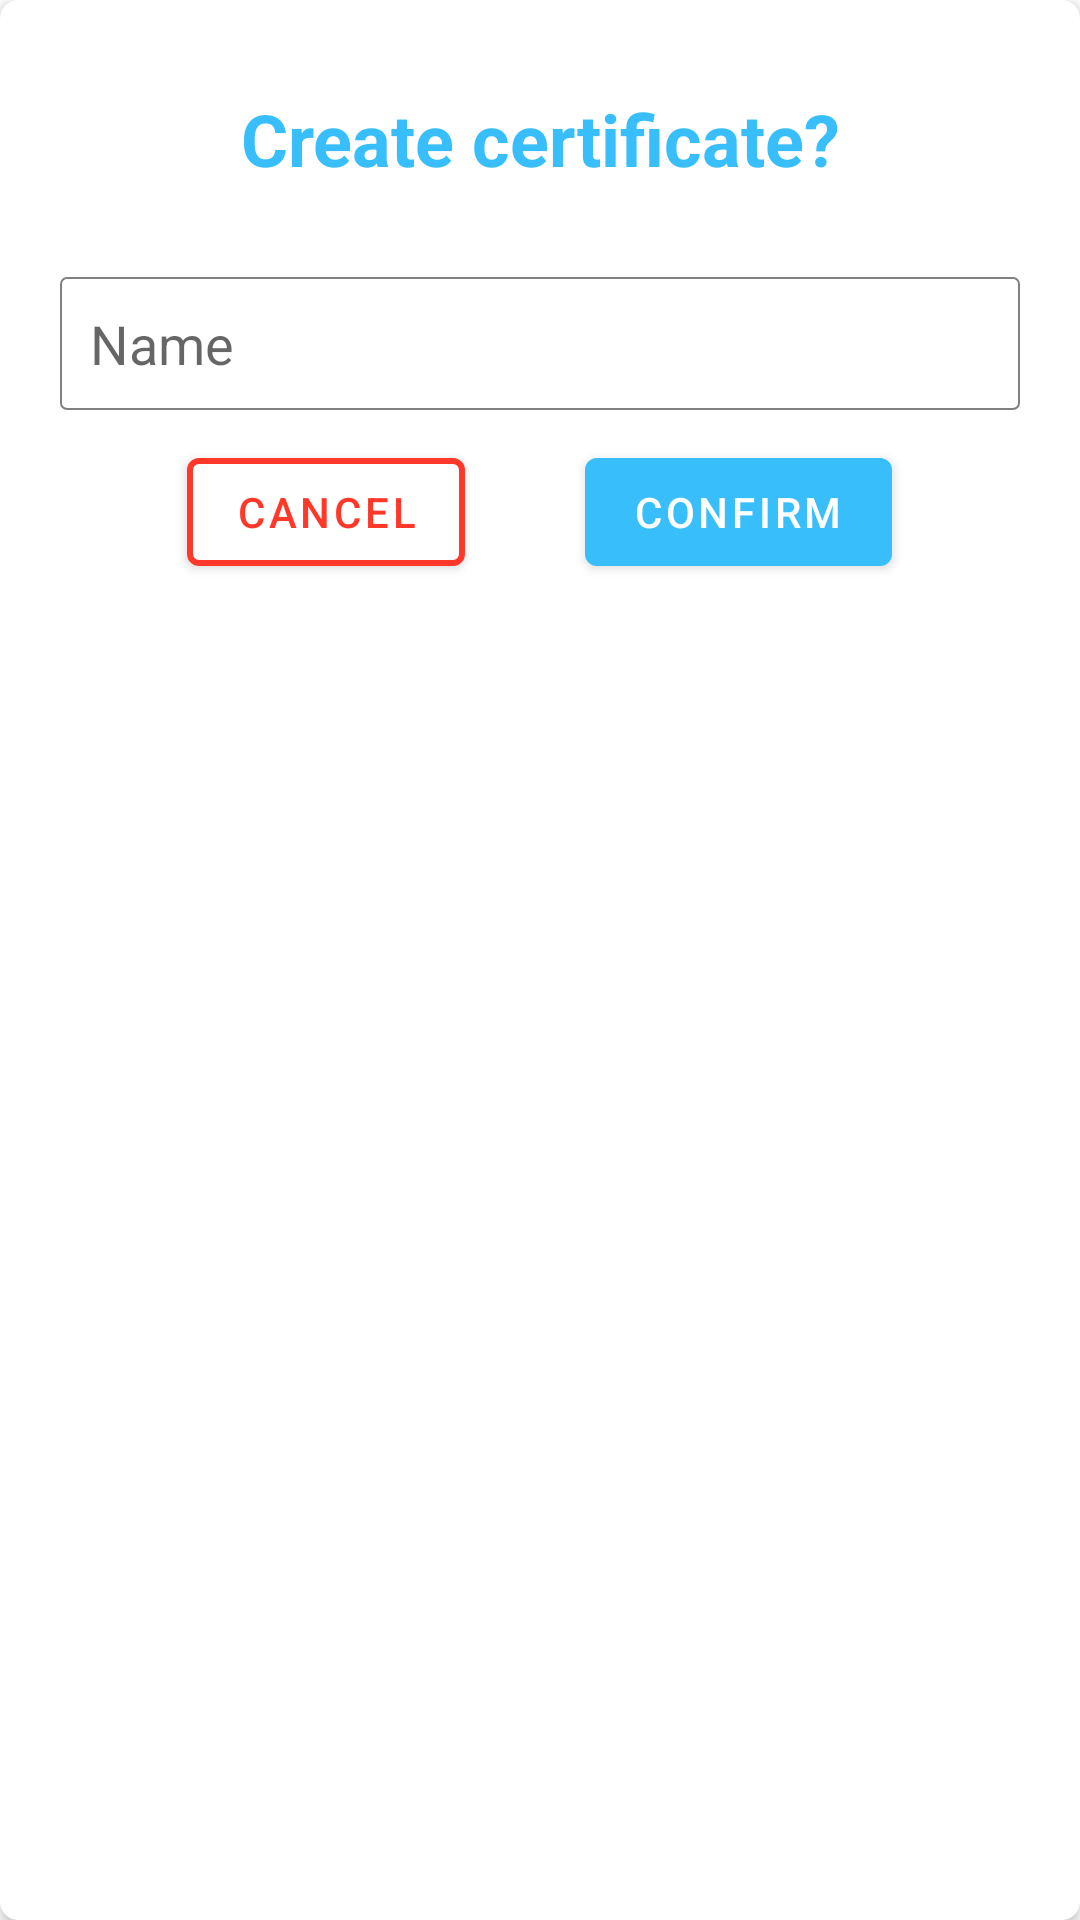

This screen was rendered from an Android layout file. Write that file and the resources it references.
<!-- AndroidManifest.xml: application theme Theme.StudentManagement041123 -->
<!-- res/layout/dialog_update_certificate.xml -->
<?xml version="1.0" encoding="utf-8"?>
<androidx.cardview.widget.CardView xmlns:android="http://schemas.android.com/apk/res/android"
    xmlns:app="http://schemas.android.com/apk/res-auto"
    xmlns:tools="http://schemas.android.com/tools"
    android:layout_width="match_parent"
    android:layout_height="match_parent"
    app:cardCornerRadius="6dp"
    android:elevation="6dp">

    <LinearLayout
        android:orientation="vertical"
        android:padding="20dp"
        android:layout_width="match_parent"
        android:layout_height="match_parent">

        <TextView
            android:id="@+id/confirm_dialog_title"
            android:layout_width="match_parent"
            android:layout_height="wrap_content"
            android:gravity="center"
            android:text="Create certificate?"
            android:padding="10dp"
            android:textColor="@color/primary"
            android:textSize="24sp"
            android:textStyle="bold"
            app:layout_constraintEnd_toEndOf="parent"
            app:layout_constraintStart_toStartOf="parent"
            app:layout_constraintTop_toTopOf="parent" />
s
        <EditText
            android:id="@+id/create_certificate_name_edit_text_name"
            android:layout_marginTop="20dp"
            android:layout_width="match_parent"
            android:layout_height="wrap_content"
            android:hint="Name"
            android:inputType="textPersonName"
            android:padding="10dp"
            android:background="@drawable/outline_edit_text" />

        <LinearLayout
            android:layout_width="match_parent"
            android:layout_height="wrap_content"
            android:gravity="center"
            android:padding="10dp"
            app:layout_constraintEnd_toEndOf="parent"
            app:layout_constraintStart_toStartOf="parent"
            app:layout_constraintTop_toBottomOf="@id/confirm_dialog_content">

            <com.google.android.material.button.MaterialButton
                android:id="@+id/confirm_dialog_cancel_button"
                android:layout_width="wrap_content"
                android:layout_height="wrap_content"
                android:layout_marginEnd="20dp"
                android:backgroundTint="@color/white"
                android:text="cancel"
                android:textColor="@color/light_red"
                app:strokeColor="@color/light_red"
                app:strokeWidth="2dp" />

            <com.google.android.material.button.MaterialButton
                android:id="@+id/confirm_dialog_confirm_button"
                android:layout_width="wrap_content"
                android:layout_height="wrap_content"
                android:layout_marginStart="20dp"
                android:text="confirm" />

        </LinearLayout>

    </LinearLayout>
</androidx.cardview.widget.CardView>
<!-- resources referenced by this layout -->
<resources>
  <color name="light_red">#FF382A</color>
  <color name="primary">#37BEFB</color>
  <color name="white">#FFFFFFFF</color>
  <!-- drawable outline_edit_text (drawable) -->
  <?xml version="1.0" encoding="utf-8"?>
  <selector xmlns:android="http://schemas.android.com/apk/res/android">
      <item
          android:state_focused="true"
          android:drawable="@drawable/outline_focus_edit_text" />
  
      <item android:drawable="@drawable/outline_default_edit_text" />
  </selector>
  <style name="Theme.StudentManagement041123" parent="Theme.MaterialComponents.DayNight.NoActionBar">
          
          <item name="colorPrimary">@color/primary</item>
          <item name="colorPrimaryVariant">@color/purple_700</item>
          <item name="colorOnPrimary">@color/on_primary</item>
          
          <item name="colorSecondary">@color/teal_200</item>
          <item name="colorSecondaryVariant">@color/teal_700</item>
          <item name="colorOnSecondary">@color/black</item>
          
          <item name="android:statusBarColor">?attr/colorPrimaryVariant</item>
          
          <item name="bottomSheetDialogTheme">@style/AppBottomSheetDialogTheme</item>
      </style>
  <!-- drawable outline_focus_edit_text (drawable) -->
  <?xml version="1.0" encoding="utf-8"?>
  <shape xmlns:android="http://schemas.android.com/apk/res/android" android:shape="rectangle">
  
      <solid android:color="@color/white" />
      <stroke
          android:color="@color/primary"
          android:width="1dp"/>
      <corners android:radius="2dp"/>
  </shape>
  <!-- drawable outline_default_edit_text (drawable) -->
  <?xml version="1.0" encoding="utf-8"?>
  <shape xmlns:android="http://schemas.android.com/apk/res/android">
      <solid android:color="@color/white" />
      <stroke
          android:color="@color/gray"
          android:width=".5dp"/>
      <corners android:radius="2dp"/>
  </shape>
  <color name="purple_700">#FF3700B3</color>
  <color name="on_primary">#FFFFFF</color>
  <color name="teal_200">#FF03DAC5</color>
  <color name="teal_700">#FF018786</color>
  <color name="black">#FF000000</color>
  <style name="AppBottomSheetDialogTheme" parent="Theme.Design.Light.BottomSheetDialog">
          <item name="bottomSheetStyle">@style/AppModelStyle</item>
      </style>
  <color name="gray">#808080</color>
  <style name="AppModelStyle" parent="Widget.Design.BottomSheet.Modal">
          <item name="android:background"> @drawable/bottom_sheet_dialog_shape</item>
  
      </style>
  <!-- drawable bottom_sheet_dialog_shape (drawable) -->
  <?xml version="1.0" encoding="utf-8"?>
  <shape xmlns:android="http://schemas.android.com/apk/res/android">
  
      <solid android:color="@color/white"/>
      <corners android:radius="20dp"/>
      <padding
          android:left="10dp"
          android:right="10dp"/>
  
  </shape>
</resources>
